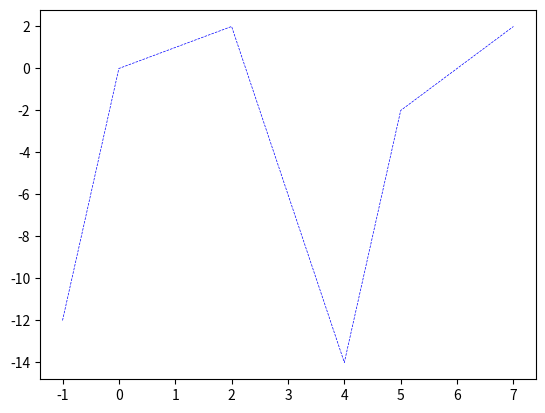

Source code (Python): (Note: this script raises an exception after producing the figure.)
import numpy as np
import matplotlib.pyplot as plt
from matplotlib import pyplot as plt
def getDataFromFile (file):
    list = []
    with open('noteDeviations/'+ file +'.txt', 'r') as filehandle:
        for line in filehandle:
            # remove linebreak which is the last character of the string
            currentPlace = line[:-1]

            # add item to the list
            list.append(currentPlace)
    return list

halfToneNatural = [-1,0,2,4,5,7,None,None,None]
devNaturalScale = [-12,0,2,-14,-2,2,-16,-32,-12]

filesNames = []
filesNames.append("le-botchevrollier-melodie-gourin-2019")
filesNames.append("2018-fil-lorient-quillay-lothode-trophee-matilin-an-dall-12-aout")
filesNames.append("26 En Dro")
filesNames.append("27 Laridé")
filesNames.append("29 M'ami Mandal _ En Dro")
filesNames.append("30_Laride_Bal")
filesNames.append("28 Suite D'airs À Danser")

labels = [
    "Le bot/Chevrollier",
    "Lothodé/Quillay",
    "Magadur en dro",
    "Magadur Laridé", 
    "JM Tanguy En Dro",
    "Tanguy/Le Lain Laridé",
    "X. Burguin"]

markers =['k','g','go','gs','ro','rs','bo']

noteDeviations = []
noteHalfTones = []
halfTonesString = 'half-tones'
plt.plot(halfToneNatural,devNaturalScale,'b--', label ="échelle naturelle", linewidth=0.5)
i = 0
for file in filesNames:
    noteDeviations.append([float(item) for item in getDataFromFile(file)])
    noteHalfTones.append([int(item) if int(item) < 8 else None for item in getDataFromFile(file + halfTonesString)])
    plt.plot(noteHalfTones[i],noteDeviations[i],markers[i], label = labels[i])
    i += 1

plt.plot([4],[-84],'kX', label = "tierce mineure naturelle")
plt.axhline(0,color='gray') # x = 0
plt.axvline(0,color='gray') # y = 0
plt.grid(True)
#plt.plot(noteHalfTones[4],np.zeros(len(noteHalfTones[4])),'k')
plt.xlabel("demi-ton d'écart à la tonique")
plt.ylabel('déviation au tempérament égal (cents)')
plt.title('écart de hauteur des degrés par rapport au tempérament égal')
plt.legend()
plt.show()
